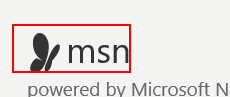
Workflow: t5

Step 1: get-text from the link

Step 2: Find Element 'A  http://www.msn.com/e...' on the link (same screen as step 1)

Step 3: Close Window 'iexplore.exe MSN' (no picture)

Step 4: get-text from the text box 'btnK' (no picture)

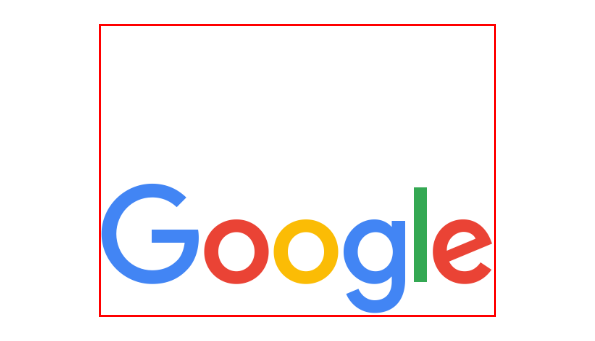
Step 5: Find Element 'A  http://www.msn.com/e...' on the text box 'btnK'
